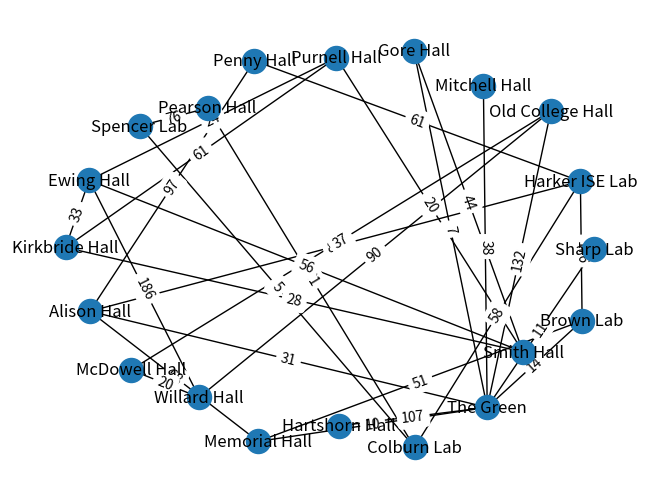

Python code for this plot:
import matplotlib.pyplot as plot
import networkx as nx

G = nx.Graph()  # new graph

# academic buildings
G.add_node('Alison Hall')
G.add_node('Brown Lab')
G.add_node('Colburn Lab')
G.add_node('Ewing Hall')
G.add_node('Gore Hall')
G.add_node('Harker ISE Lab')
G.add_node('Hartshorn Hall')
G.add_node('Kirkbride Hall')
G.add_node('McDowell Hall')
G.add_node('Memorial Hall')
G.add_node('Mitchell Hall')
G.add_node('Old College Hall')
G.add_node('Penny Hall')
G.add_node('Pearson Hall')
G.add_node('Purnell Hall')
G.add_node('Sharp Lab')
G.add_node('Smith Hall')
G.add_node('Spencer Lab')
G.add_node('Willard Hall')

G.add_node('The Green')

# add edges (weight is distance in Meters)

# Connected to The Green
G.add_edge("Alison Hall", "The Green", weight=39)
G.add_edge("Memorial Hall", "The Green", weight=10)
G.add_edge("Brown Lab", "The Green", weight=14)
G.add_edge("Mitchell Hall", "The Green", weight=38)
G.add_edge("Gore Hall", "The Green", weight=7)
G.add_edge("Sharp Lab", "The Green", weight=11)
G.add_edge("Alison Hall", "The Green", weight=31)
G.add_edge("Old College Hall", "The Green", weight=132)
G.add_edge("Hartshorn Hall", "The Green", weight=107)

G.add_edge("Brown Lab", "Memorial Hall", weight=51)
G.add_edge("Alison Hall", "Memorial Hall", weight=68)
G.add_edge("Alison Hall", "Harker ISE Lab", weight=85)

G.add_edge("Old College Hall", "Willard Hall", weight=90)
G.add_edge("Old College Hall", "McDowell Hall", weight=37)
G.add_edge("Willard Hall", "McDowell Hall", weight=20)

G.add_edge("Willard Hall", "Ewing Hall", weight=186)
G.add_edge("Gore Hall", "Smith Hall", weight=44)
G.add_edge("Purnell Hall", "Smith Hall", weight=20)
G.add_edge("Ewing Hall", "Smith Hall", weight=56)
G.add_edge("Kirkbride Hall", "Smith Hall", weight=28)
G.add_edge("Kirkbride Hall", "Purnell Hall", weight=61)
G.add_edge("Kirkbride Hall", "Ewing Hall", weight=33)
G.add_edge("Ewing Hall", "Purnell Hall", weight=24)

G.add_edge("Colburn Lab", "Spencer Lab", weight=5)
G.add_edge("Colburn Lab", "Pearson Hall", weight=61)
G.add_edge("Spencer Lab", "Pearson Hall", weight=76)
G.add_edge("Colburn Lab", "Harker ISE Lab", weight=58)
G.add_edge("Harker ISE Lab", "Brown Lab", weight=176)
G.add_edge("Harker ISE Lab", "Penny Hall", weight=61)
G.add_edge("Alison Hall", "Penny Hall", weight=97)

# draw graph
pos = nx.spring_layout(G, k=400)
nx.draw(G, pos, with_labels=True)

# draw labels on edges
edge_labels = nx.get_edge_attributes(G, "weight")
nx.draw_networkx_edge_labels(G, pos, edge_labels)

# show graph
plot.show()
